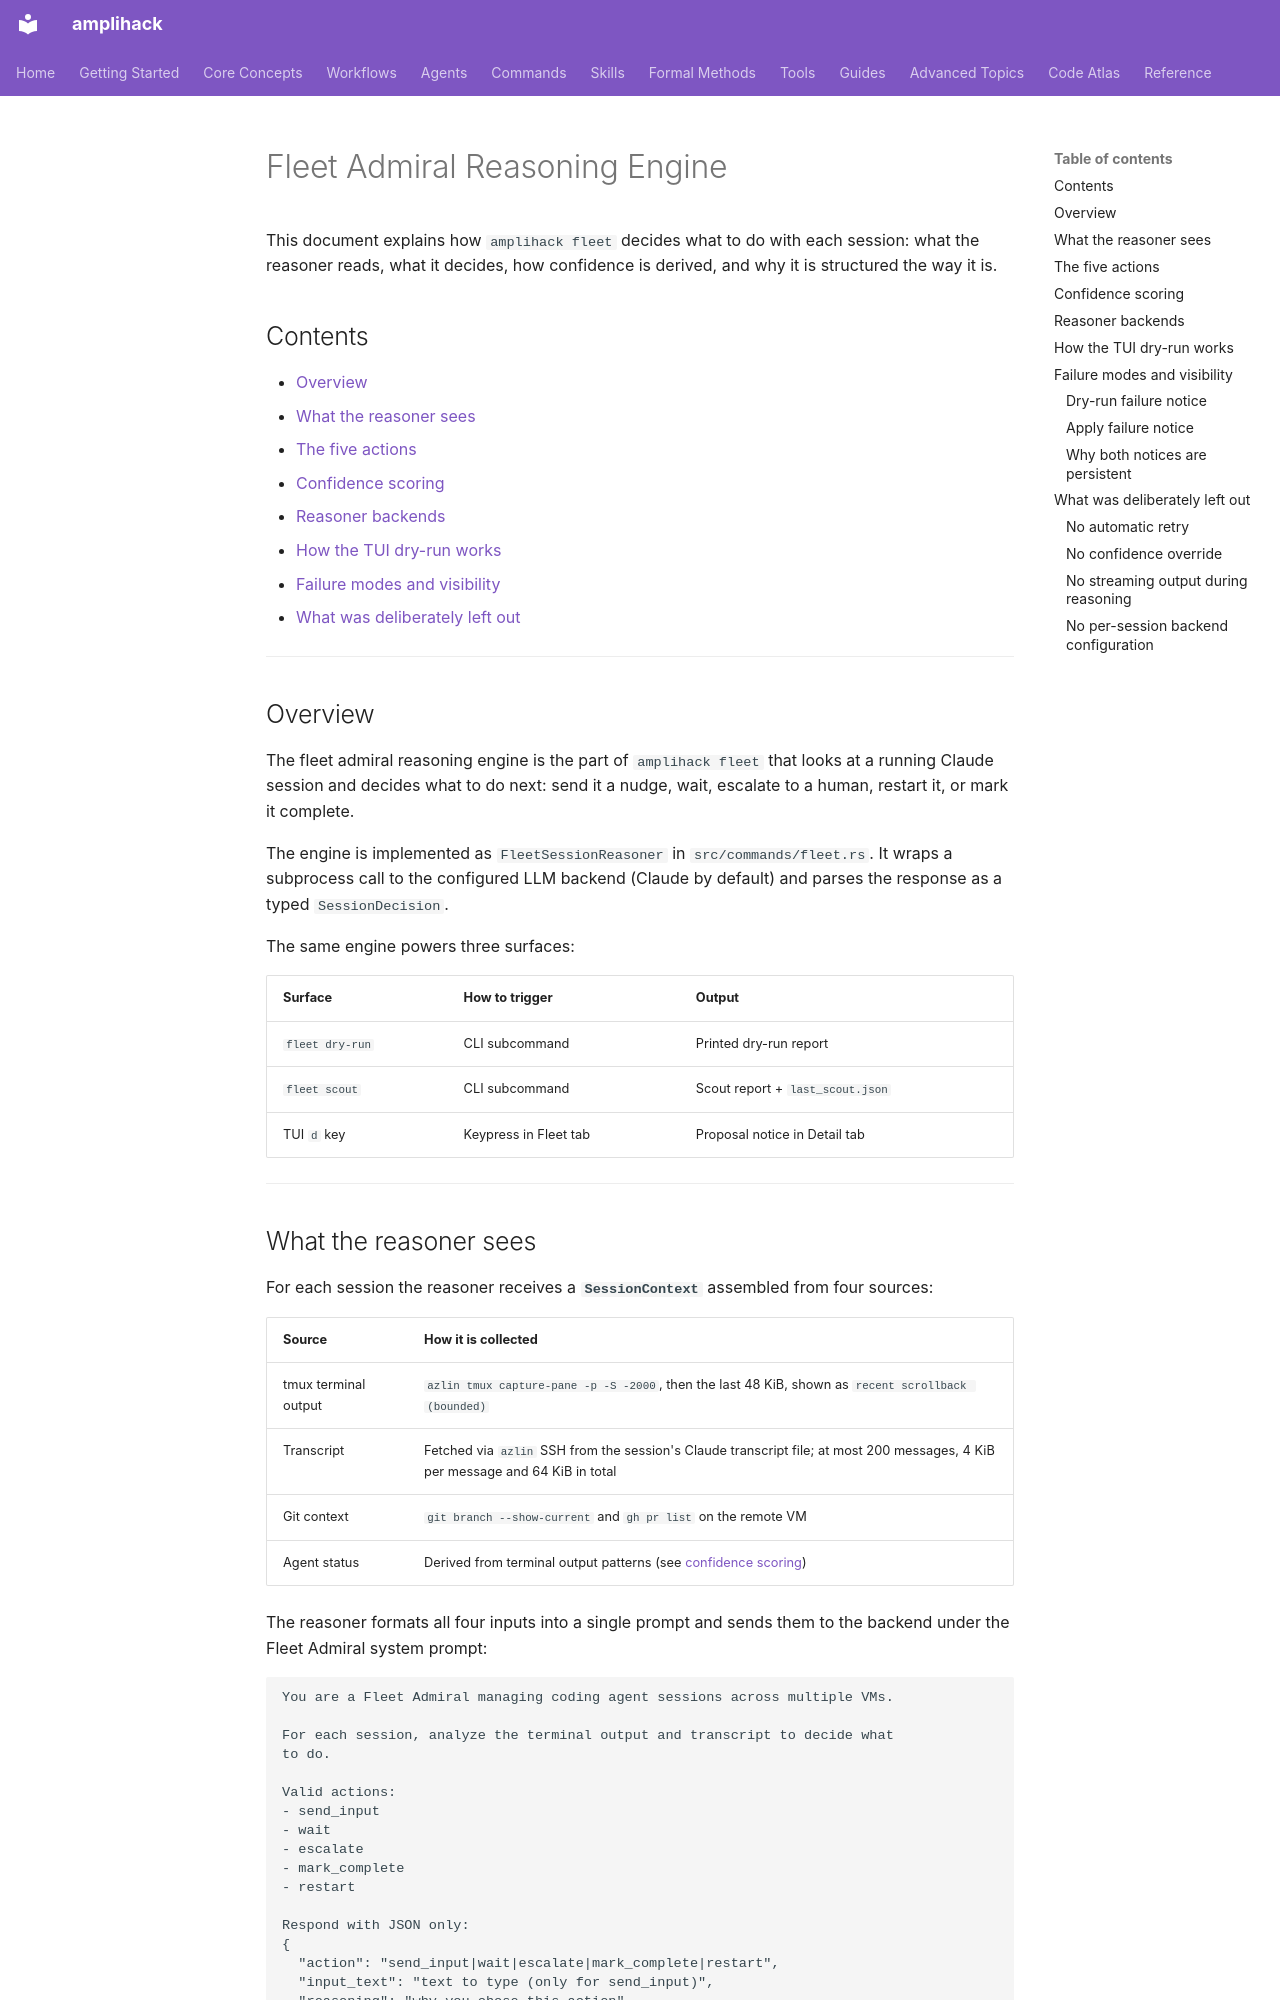

repository: rysweet/amplihack-rs · page: concepts/fleet-admiral-reasoning/index.html · generator: mkdocs

# Fleet Admiral Reasoning Engine

This document explains how `amplihack fleet` decides what to do with each
session: what the reasoner reads, what it decides, how confidence is derived,
and why it is structured the way it is.

## Contents

- [Overview](#overview)
- [What the reasoner sees](#what-the-reasoner-sees)
- [The five actions](#the-five-actions)
- [Confidence scoring](#confidence-scoring)
- [Reasoner backends](#reasoner-backends)
- [How the TUI dry-run works](#how-the-tui-dry-run-works)
- [Failure modes and visibility](#failure-modes-and-visibility)
- [What was deliberately left out](#what-was-deliberately-left-out)

---

## Overview

The fleet admiral reasoning engine is the part of `amplihack fleet` that looks
at a running Claude session and decides what to do next: send it a nudge, wait,
escalate to a human, restart it, or mark it complete.

The engine is implemented as `FleetSessionReasoner` in `src/commands/fleet.rs`.
It wraps a subprocess call to the configured LLM backend (Claude by default)
and parses the response as a typed `SessionDecision`.

The same engine powers three surfaces:

| Surface | How to trigger | Output |
|---------|----------------|--------|
| `fleet dry-run` | CLI subcommand | Printed dry-run report |
| `fleet scout` | CLI subcommand | Scout report + `last_scout.json` |
| TUI `d` key | Keypress in Fleet tab | Proposal notice in Detail tab |

---

## What the reasoner sees

For each session the reasoner receives a **`SessionContext`** assembled from
four sources:

| Source | How it is collected |
|--------|---------------------|
| tmux terminal output | `azlin tmux capture-pane -p -S -2000`, then the last 48 KiB, shown as `recent scrollback (bounded)` |
| Transcript | Fetched via `azlin` SSH from the session's Claude transcript file; at most 200 messages, 4 KiB per message and 64 KiB in total |
| Git context | `git branch --show-current` and `gh pr list` on the remote VM |
| Agent status | Derived from terminal output patterns (see [confidence scoring](#confidence-scoring)) |

The reasoner formats all four inputs into a single prompt and sends them to the
backend under the Fleet Admiral system prompt:

```
You are a Fleet Admiral managing coding agent sessions across multiple VMs.

For each session, analyze the terminal output and transcript to decide what
to do.

Valid actions:
- send_input
- wait
- escalate
- mark_complete
- restart

Respond with JSON only:
{
  "action": "send_input|wait|escalate|mark_complete|restart",
  "input_text": "text to type (only for send_input)",
  "reasoning": "why you chose this action",
  "confidence": 0.0
}
```

The response is parsed into a `SessionDecision` struct.  Malformed JSON causes
a reasoner error (see [failure modes](#failure-modes-and-visibility)).

---

The bounds are applied when the context is turned into a prompt, so cached
captures are bounded too. They keep the reasoner's prompt small enough to stay
fast, and the prompt travels on stdin so its size never meets the kernel's
argument limit. The constants are listed in the
[Large Payload Delivery Reference](../reference/large-payload-delivery.md#fleet-reasoner-bounds).
